The GitHub repository vignesh-tck/tree-species-ml contains a labelled image folder "banana_split" with 2 categories: healthy, unhealthy. Examples follow, each with its label.

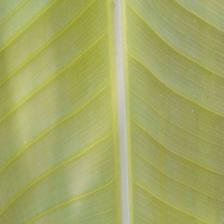
Label: healthy

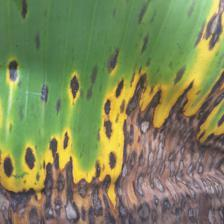
Label: unhealthy

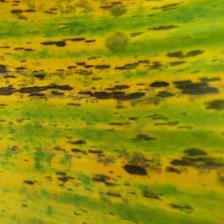
Label: unhealthy

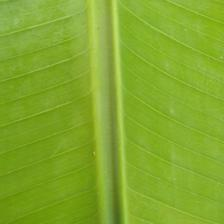
Label: healthy

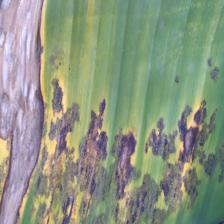
Label: unhealthy

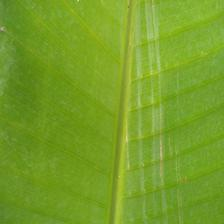
Label: healthy
